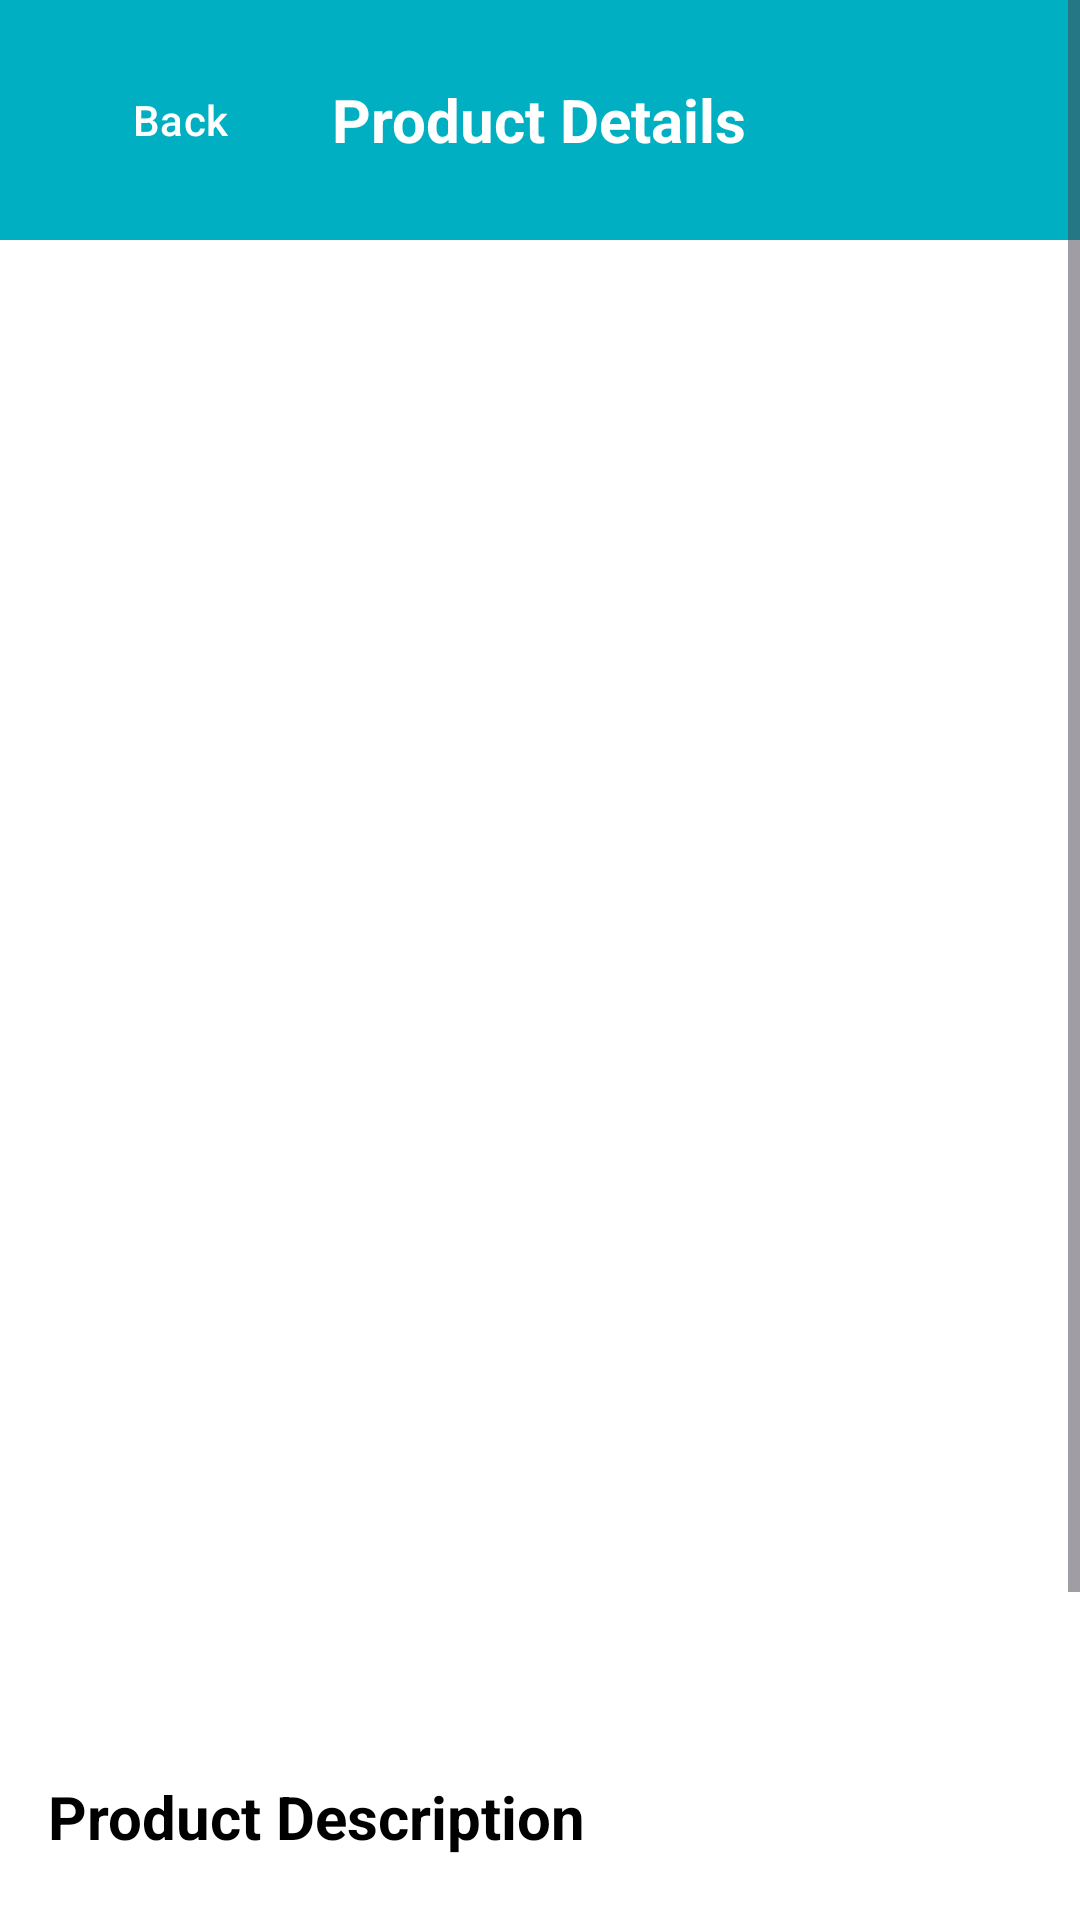

Reconstruct the res/layout file that produces this screen, plus the resources it refers to.
<!-- AndroidManifest.xml: application theme Theme.Project -->
<!-- res/layout/activity_product_detail.xml -->
<?xml version="1.0" encoding="utf-8"?>
<ScrollView xmlns:android="http://schemas.android.com/apk/res/android"
    xmlns:app="http://schemas.android.com/apk/res-auto"
    android:layout_width="match_parent"
    android:layout_height="match_parent"
    android:background="@color/white">

    <LinearLayout
        android:layout_width="match_parent"
        android:layout_height="wrap_content"
        android:orientation="vertical">

        
        <RelativeLayout
            android:layout_width="match_parent"
            android:layout_height="wrap_content"
            android:background="@color/bg_layout"
            android:padding="16dp">

            <Button
                android:id="@+id/btnBack"
                android:layout_width="wrap_content"
                android:layout_height="wrap_content"
                android:text="Back"
                android:textColor="@android:color/white"
                android:background="@android:color/transparent"
                android:layout_alignParentStart="true"
                android:layout_marginEnd="16dp"/>

            <TextView
                android:layout_width="wrap_content"
                android:layout_height="wrap_content"
                android:layout_centerInParent="true"
                android:text="Product Details"
                android:textColor="@android:color/white"
                android:textSize="20sp"
                android:textStyle="bold" />
        </RelativeLayout>

        
        <ImageView
            android:id="@+id/productImage"
            android:layout_width="match_parent"
            android:layout_height="300dp"
            android:layout_margin="16dp"
            android:scaleType="centerCrop"/>

        
        <LinearLayout
            android:layout_width="match_parent"
            android:layout_height="wrap_content"
            android:orientation="vertical"
            android:padding="16dp">

            <TextView
                android:id="@+id/productName"
                android:layout_width="match_parent"
                android:layout_height="wrap_content"
                android:textSize="24sp"
                android:textStyle="bold"
                android:textColor="@android:color/black"/>

            <LinearLayout
                android:layout_width="match_parent"
                android:layout_height="wrap_content"
                android:orientation="horizontal"
                android:layout_marginTop="8dp">

                <TextView
                    android:id="@+id/productPrice"
                    android:layout_width="wrap_content"
                    android:layout_height="wrap_content"
                    android:textSize="20sp"
                    android:textColor="@android:color/black"/>

                <TextView
                    android:id="@+id/productPriceAfterDiscount"
                    android:layout_width="wrap_content"
                    android:layout_height="wrap_content"
                    android:layout_marginStart="16dp"
                    android:textSize="20sp"
                    android:textColor="#FF0000"/>
            </LinearLayout>

            <TextView
                android:id="@+id/productBrand"
                android:layout_width="match_parent"
                android:layout_height="wrap_content"
                android:layout_marginTop="8dp"
                android:textSize="18sp"
                android:textColor="@android:color/black"/>

            <TextView
                android:id="@+id/productPieces"
                android:layout_width="match_parent"
                android:layout_height="wrap_content"
                android:layout_marginTop="8dp"
                android:textSize="18sp"
                android:textColor="@android:color/black"/>
        </LinearLayout>

        
        <TextView
            android:layout_width="match_parent"
            android:layout_height="wrap_content"
            android:padding="16dp"
            android:text="Product Description"
            android:textSize="20sp"
            android:textStyle="bold"
            android:textColor="@android:color/black"/>

        <TextView
            android:id="@+id/productDescription"
            android:layout_width="match_parent"
            android:layout_height="wrap_content"
            android:padding="16dp"
            android:textSize="16sp"
            android:textColor="@android:color/black"/>

        <LinearLayout
            android:layout_width="match_parent"
            android:layout_height="wrap_content"
            android:orientation="horizontal"
            android:padding="16dp"
            android:gravity="center">

            <Button
                android:id="@+id/btnUpdate"
                android:layout_width="0dp"
                android:layout_height="wrap_content"
                android:layout_weight="1"
                android:layout_marginEnd="8dp"
                android:text="Update"
                android:textColor="@color/white"
                android:background="@color/bg_layout"
                android:padding="12dp"/>

            <Button
                android:id="@+id/btnDelete"
                android:layout_width="0dp"
                android:layout_height="wrap_content"
                android:layout_weight="1"
                android:layout_marginStart="8dp"
                android:text="Delete"
                android:textColor="@color/white"
                android:background="@color/delete"
                android:padding="12dp"/>

        </LinearLayout>

    </LinearLayout>
</ScrollView>
<!-- resources referenced by this layout -->
<resources>
  <color name="bg_layout">#00AFC1</color>
  <color name="delete">#E91E63</color>
  <color name="white">#FFFFFF</color>
  <style name="Theme.Project" parent="Base.Theme.Project" />
  <style name="Base.Theme.Project" parent="Theme.Material3.DayNight">
          
          
          <item name="windowActionBar">true</item>
          <item name="windowNoTitle">false</item>
          <item name="colorPrimary">#0093AB</item>
          <item name="colorPrimaryVariant">#006778</item>
          <item name="colorOnPrimary">@color/white</item>
          
          <item name="colorSecondary">#FFFFFF</item>
          <item name="colorSecondaryVariant">#FFFFFF</item>
          <item name="colorOnSecondary">@color/black</item>
          
          <item name="android:statusBarColor" tools:targetApi="l">?attr/colorPrimaryVariant</item>
      </style>
  <color name="black">#000000</color>
</resources>
